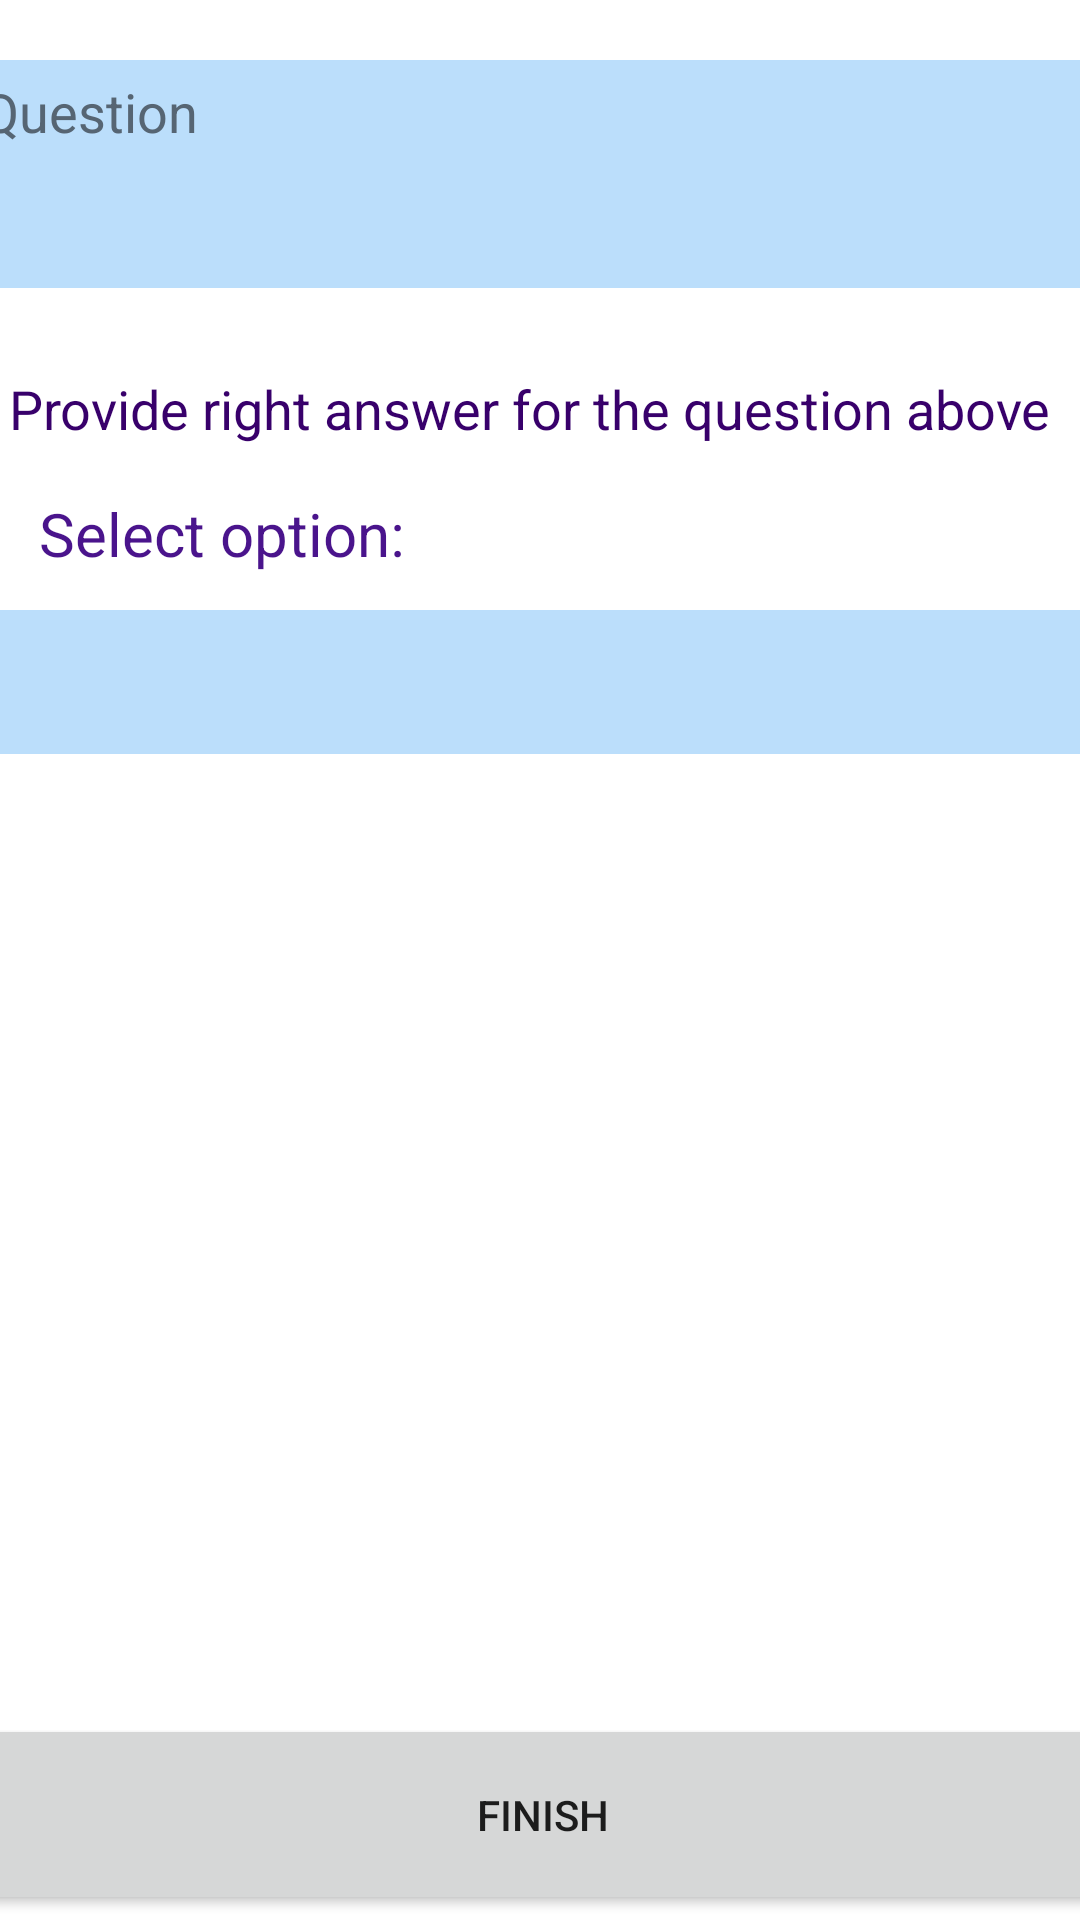

Here is an Android app screen rendered from its layout file. Give the layout XML and the strings, colors and styles it references.
<!-- AndroidManifest.xml: application theme Theme.AndroidQuizApplication -->
<!-- res/layout/fragment_specify_right_answer.xml -->
<?xml version="1.0" encoding="utf-8"?>
<androidx.constraintlayout.widget.ConstraintLayout xmlns:android="http://schemas.android.com/apk/res/android"
    xmlns:app="http://schemas.android.com/apk/res-auto"
    xmlns:tools="http://schemas.android.com/tools"
    android:layout_width="match_parent"
    android:layout_height="match_parent"
    tools:context=".SpecifyRightAnswer">


    <Spinner
        android:id="@+id/optionsSpinner"
        android:layout_width="382dp"
        android:layout_height="48dp"
        android:layout_marginTop="12dp"
        android:background="@drawable/rounded_corner_radius"
        android:popupBackground="@color/brighter_blue"
        app:layout_constraintEnd_toEndOf="parent"
        app:layout_constraintHorizontal_bias="0.492"
        app:layout_constraintStart_toStartOf="parent"
        app:layout_constraintTop_toBottomOf="@+id/textView3"
        tools:ignore="MissingConstraints,SpeakableTextPresentCheck" />

    <TextView
        android:id="@+id/questionConfirmation"
        android:layout_width="383dp"
        android:layout_height="76dp"
        android:layout_marginTop="20dp"
        android:background="@drawable/rounded_corner_radius"
        android:padding="5dp"
        android:scrollbars="vertical"
        android:text="@string/question"
        android:textColor="@color/darkest_blue"
        android:textSize="18sp"
        app:layout_constraintEnd_toEndOf="parent"
        app:layout_constraintStart_toStartOf="parent"
        app:layout_constraintTop_toTopOf="parent" />

    <TextView
        android:id="@+id/textView2"
        android:layout_width="wrap_content"
        android:layout_height="wrap_content"
        android:layout_marginTop="28dp"
        android:text="@string/provide_right_answer_for_the_question_above"
        android:textColor="@color/darkest_purple"
        android:textSize="18sp"
        app:layout_constraintEnd_toEndOf="parent"
        app:layout_constraintHorizontal_bias="0.246"
        app:layout_constraintStart_toStartOf="parent"
        app:layout_constraintTop_toBottomOf="@+id/questionConfirmation" />

    <Button
        android:id="@+id/finishButton"
        android:layout_width="377dp"
        android:layout_height="67dp"
        android:layout_marginTop="320dp"
        android:text="@string/finish"
        app:layout_constraintEnd_toEndOf="parent"
        app:layout_constraintHorizontal_bias="0.47"
        app:layout_constraintStart_toStartOf="parent"
        app:layout_constraintTop_toBottomOf="@+id/optionsSpinner" />

    <Button
        android:id="@+id/cancelOperationButton"
        android:layout_width="377dp"
        android:layout_height="67dp"
        android:layout_marginTop="4dp"
        android:text="@string/cancel_operation"
        app:layout_constraintEnd_toEndOf="parent"
        app:layout_constraintHorizontal_bias="0.47"
        app:layout_constraintStart_toStartOf="parent"
        app:layout_constraintTop_toBottomOf="@+id/finishButton" />

    <TextView
        android:id="@+id/textView3"
        android:layout_width="wrap_content"
        android:layout_height="wrap_content"
        android:layout_marginTop="16dp"
        android:text="@string/select_option"
        android:textColor="@color/darker_purple"
        android:textSize="20sp"
        app:layout_constraintEnd_toEndOf="parent"
        app:layout_constraintHorizontal_bias="0.055"
        app:layout_constraintStart_toStartOf="parent"
        app:layout_constraintTop_toBottomOf="@+id/textView2" />


</androidx.constraintlayout.widget.ConstraintLayout>
<!-- resources referenced by this layout -->
<resources>
  <color name="brighter_blue">#BBDEFB</color>
  <color name="darker_purple">#4A148C</color>
  <color name="darkest_blue">#566573</color>
  <color name="darkest_purple">#38006B</color>
  <!-- drawable rounded_corner_radius (drawable) -->
  <?xml version="1.0" encoding="utf-8"?>
  <shape xmlns:android="http://schemas.android.com/apk/res/android" >
      <stroke
          android:width="1dp"
          android:color="@color/brighter_blue"
         />
  
      <solid android:color="@color/brighter_blue" />
  
      <padding
          android:left="1dp"
          android:right="1dp"
          android:bottom="1dp"
          android:top="1dp" />
  
      <corners android:radius="5dp" />
  </shape>
  <string name="cancel_operation">Cancel operation</string>
  <string name="finish">Finish</string>
  <string name="provide_right_answer_for_the_question_above">Provide right answer for the question above</string>
  <string name="question">Question</string>
  <string name="select_option">Select option:</string>
  <style name="Theme.AndroidQuizApplication" parent="Theme.MaterialComponents.DayNight.DarkActionBar">
          
          <item name="colorPrimary">@color/darker_purple</item>
          <item name="colorPrimaryVariant">@color/darkest_purple</item>
          <item name="colorOnPrimary">@color/white</item>
          
          <item name="colorSecondary">@color/brighter_blue</item>
          <item name="colorSecondaryVariant">@color/darker_blue</item>
          <item name="colorOnSecondary">@color/black</item>
          
          <item name="android:statusBarColor" tools:targetApi="l">?attr/colorPrimaryVariant</item>
          
      </style>
  <color name="white">#FFFFFFFF</color>
  <color name="darker_blue">#8AACC8</color>
  <color name="black">#FF000000</color>
</resources>
